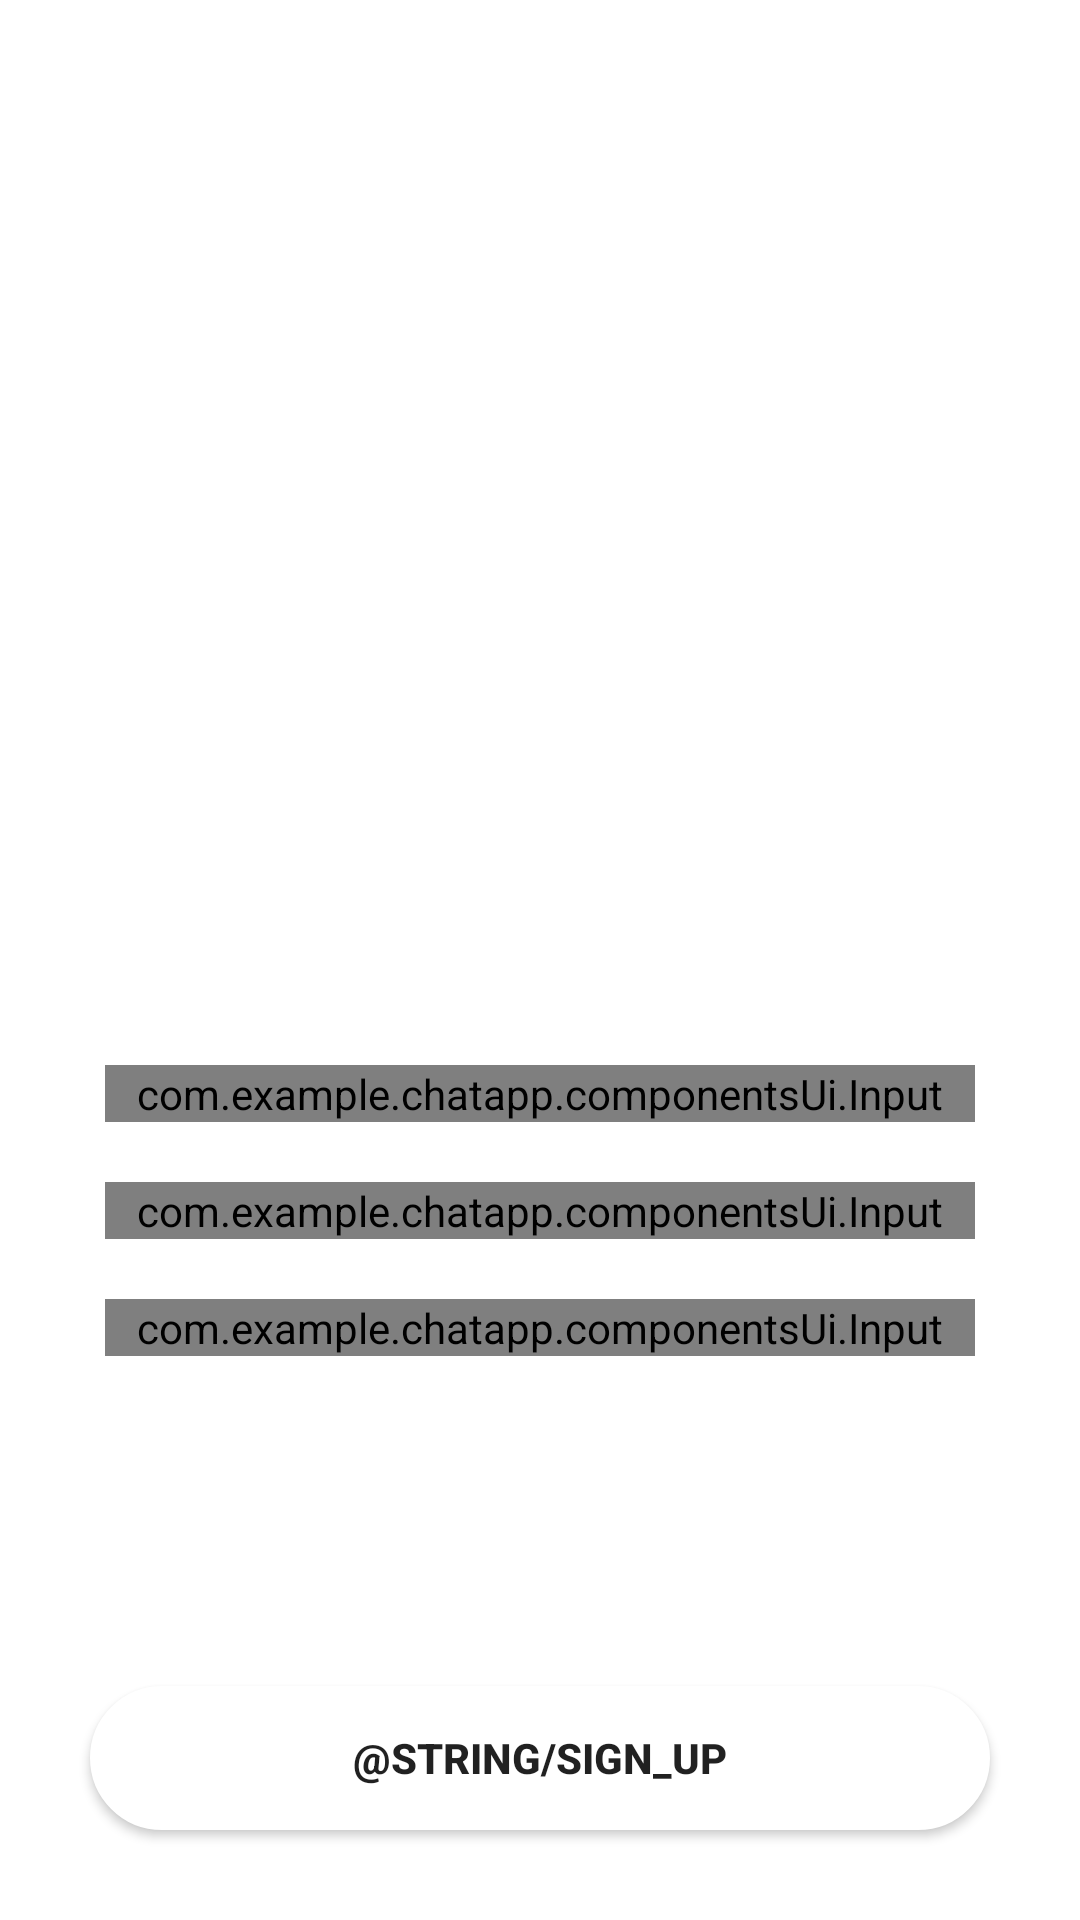

Write the Android layout XML for this screen, with the resource values it uses.
<!-- AndroidManifest.xml: application theme Theme.Chatapp -->
<!-- res/layout/fragment_sign_in_3.xml -->
<?xml version="1.0" encoding="utf-8"?>
<androidx.constraintlayout.widget.ConstraintLayout xmlns:android="http://schemas.android.com/apk/res/android"
    xmlns:app="http://schemas.android.com/apk/res-auto"
    xmlns:tools="http://schemas.android.com/tools"
    android:layout_width="match_parent"
    android:layout_height="match_parent"
    android:background="@color/main_green"
    tools:context=".views.ui.login.signin.LoginFragment">


    <com.google.android.material.appbar.MaterialToolbar
        android:id="@+id/toolbarSignIn"
        android:layout_width="match_parent"
        android:layout_height="?attr/actionBarSize"
        android:background="@null"
        android:elevation="@dimen/dimen_0"
        app:layout_constraintEnd_toEndOf="parent"
        app:layout_constraintStart_toStartOf="parent"
        app:layout_constraintTop_toTopOf="parent"
        app:navigationIcon="@drawable/keyboard_backspace_24"
        app:navigationIconTint="@color/black_200" />

    <View
        android:id="@+id/circle3"
        android:layout_width="500dp"
        android:layout_height="300dp"
        android:background="@drawable/oval_shape2"
        android:elevation="-1dp"
        android:translationX="-262dp"
        android:translationY="-100dp"
        app:layout_constraintStart_toStartOf="parent"
        app:layout_constraintTop_toTopOf="parent" />


    <View
        android:id="@+id/circle1"
        android:layout_width="@dimen/dimen_100"
        android:layout_height="@dimen/dimen_100"
        android:layout_marginBottom="@dimen/dimen_40"
        android:background="@drawable/circle_shape"
        android:translationX="60dp"
        app:layout_constraintBottom_toTopOf="@id/circle2"
        app:layout_constraintEnd_toEndOf="@id/circle2" />

    <View
        android:id="@+id/circle2"
        android:layout_width="@dimen/dimen_60"
        android:layout_height="@dimen/dimen_60"
        android:layout_marginBottom="@dimen/dimen_40"
        android:background="@drawable/circle_shape"
        app:layout_constraintBottom_toTopOf="@id/inputContainer"
        app:layout_constraintEnd_toEndOf="parent"
        app:layout_constraintStart_toEndOf="@id/circle1"
        app:layout_constraintStart_toStartOf="parent" />

    <androidx.appcompat.widget.LinearLayoutCompat
        android:id="@+id/inputContainer"
        android:layout_width="match_parent"
        android:layout_height="wrap_content"
        android:layout_marginHorizontal="@dimen/dimen_30"
        android:layout_marginBottom="@dimen/dimen_40"
        android:orientation="vertical"
        android:padding="@dimen/dimen_5"
        app:layout_constraintBottom_toTopOf="@id/btnSignUp"
        app:layout_constraintEnd_toEndOf="parent"
        app:layout_constraintStart_toStartOf="parent"
        app:layout_constraintTop_toBottomOf="@id/circle3">


        <com.example.chatapp.componentsUi.Input
            android:id="@+id/nameInput"
            android:layout_width="match_parent"
            android:layout_height="wrap_content"
            android:layout_marginBottom="@dimen/dimen_20"
            app:bgColor="@color/main_green"
            app:colorHint="@color/white"
            app:colorStroke="@color/white"
            app:cursorColor="@color/white"
            app:hintInput="@string/name"
            app:icon="@drawable/ic_user"
            app:tintIcon="@color/white"
            app:typeInput="text" />

        <com.example.chatapp.componentsUi.Input
            android:id="@+id/emailInput"
            android:layout_width="match_parent"
            android:layout_height="wrap_content"
            android:layout_marginBottom="@dimen/dimen_20"
            app:bgColor="@color/main_green"
            app:colorHint="@color/white"
            app:colorStroke="@color/white"
            app:cursorColor="@color/white"
            app:hintInput="@string/email"
            app:icon="@drawable/ic_mail_ic"
            app:tintIcon="@color/white"
            app:typeInput="text" />

        <com.example.chatapp.componentsUi.Input
            android:id="@+id/pwInput"
            android:layout_width="match_parent"
            android:layout_height="wrap_content"
            android:layout_marginBottom="@dimen/dimen_15"
            app:bgColor="@color/main_green"
            app:colorHint="@color/white"
            app:colorStroke="@color/white"
            app:cursorColor="@color/white"
            app:hintInput="@string/password"
            app:icon="@drawable/ic_lock"
            app:tintIcon="@color/white"
            app:typeInput="password" />

    </androidx.appcompat.widget.LinearLayoutCompat>


    <androidx.appcompat.widget.AppCompatButton
        android:id="@+id/btnSignUp"
        android:layout_width="match_parent"
        android:layout_height="wrap_content"
        android:layout_marginHorizontal="@dimen/dimen_30"
        android:layout_marginBottom="@dimen/dimen_30"
        android:background="@drawable/login_btn_style"
        android:text="@string/sign_up"
        android:textColor="@color/second_green_darker"
        android:textStyle="bold"
        app:layout_constraintBottom_toBottomOf="parent"
        app:layout_constraintEnd_toEndOf="parent"
        app:layout_constraintStart_toStartOf="parent" />

</androidx.constraintlayout.widget.ConstraintLayout>
<!-- resources referenced by this layout -->
<resources>
  <color name="black_200">#333439</color>
  <color name="white">#FFFFFF</color>
  <dimen name="dimen_0">0dp</dimen>
  <dimen name="dimen_100">100dp</dimen>
  <dimen name="dimen_15">15dp</dimen>
  <dimen name="dimen_20">20dp</dimen>
  <dimen name="dimen_30">30dp</dimen>
  <dimen name="dimen_40">40dp</dimen>
  <dimen name="dimen_5">5dp</dimen>
  <dimen name="dimen_60">60dp</dimen>
  <!-- drawable circle_shape (drawable) -->
  <?xml version="1.0" encoding="utf-8"?>
  <shape xmlns:android="http://schemas.android.com/apk/res/android"
      android:shape="oval"
      >
  
      <solid android:color="@color/white" />
      <stroke
          android:width="@dimen/dimen_1"
          android:color="@color/white" />
  </shape>
  <!-- drawable ic_lock (drawable) -->
  <vector xmlns:android="http://schemas.android.com/apk/res/android"
      android:width="18dp"
      android:height="20dp"
      android:viewportWidth="18"
      android:viewportHeight="20">
    <path
        android:pathData="M3.375,8V5C3.375,3.6739 3.9676,2.4021 5.0225,1.4645C6.0774,0.5268 7.5082,0 9,0C10.4918,0 11.9226,0.5268 12.9775,1.4645C14.0324,2.4021 14.625,3.6739 14.625,5V8H15.75C16.3467,8 16.919,8.2107 17.341,8.5858C17.7629,8.9609 18,9.4696 18,10V18C18,18.5304 17.7629,19.0391 17.341,19.4142C16.919,19.7893 16.3467,20 15.75,20H2.25C1.6533,20 1.081,19.7893 0.659,19.4142C0.2371,19.0391 0,18.5304 0,18V10C0,9.4696 0.2371,8.9609 0.659,8.5858C1.081,8.2107 1.6533,8 2.25,8H3.375ZM2.25,10V18H15.75V10H2.25ZM5.625,8H12.375V5C12.375,4.2043 12.0194,3.4413 11.3865,2.8787C10.7536,2.3161 9.8951,2 9,2C8.1049,2 7.2464,2.3161 6.6135,2.8787C5.9806,3.4413 5.625,4.2043 5.625,5V8ZM11.25,12H13.5V16H11.25V12Z"
        android:fillColor="#ffffff"
        android:fillType="evenOdd"/>
  </vector>
  <!-- drawable login_btn_style (drawable) -->
  <?xml version="1.0" encoding="utf-8"?>
  <shape xmlns:android="http://schemas.android.com/apk/res/android">
  
      <corners android:radius="@dimen/dimen_100"/>
      <solid android:color="@color/white"/>
      <stroke android:width="@dimen/dimen_2"
          android:color="@color/white"
          />
  </shape>
  <!-- drawable oval_shape2 (drawable) -->
  <?xml version="1.0" encoding="utf-8"?>
  <shape xmlns:android="http://schemas.android.com/apk/res/android"
      >
  
  
      <corners
          android:bottomLeftRadius="310dp"
          android:bottomRightRadius="350dp"
          />
      <solid android:color="@color/white" />
      <stroke
          android:width="@dimen/dimen_1"
          android:color="@color/white" />
  </shape>
  <string name="email">Email</string>
  <string name="name">Name</string>
  <string name="password">Password</string>
  <style name="Theme.Chatapp" parent="Theme.MaterialComponents.DayNight.DarkActionBar">
          
          <item name="colorPrimary">@color/indigo</item>
          <item name="colorPrimaryVariant">@color/light_indigo</item>
          <item name="colorOnPrimary">@color/white</item>
          
          <item name="colorSecondary">@color/accent</item>
          <item name="colorSecondaryVariant">@color/indigo_dark</item>
          <item name="colorOnSecondary">@color/primary_text</item>
          
          <item name="android:statusBarColor" tools:targetApi="l">@color/indigo_dark</item>
          
      </style>
  <dimen name="dimen_1">1dp</dimen>
  <dimen name="dimen_2">2dp</dimen>
  <color name="indigo">#3F51B5</color>
  <color name="light_indigo">#C5CAE9</color>
  <color name="accent">#607D8B</color>
  <color name="indigo_dark">#303F9F</color>
  <color name="primary_text">#212121</color>
</resources>
